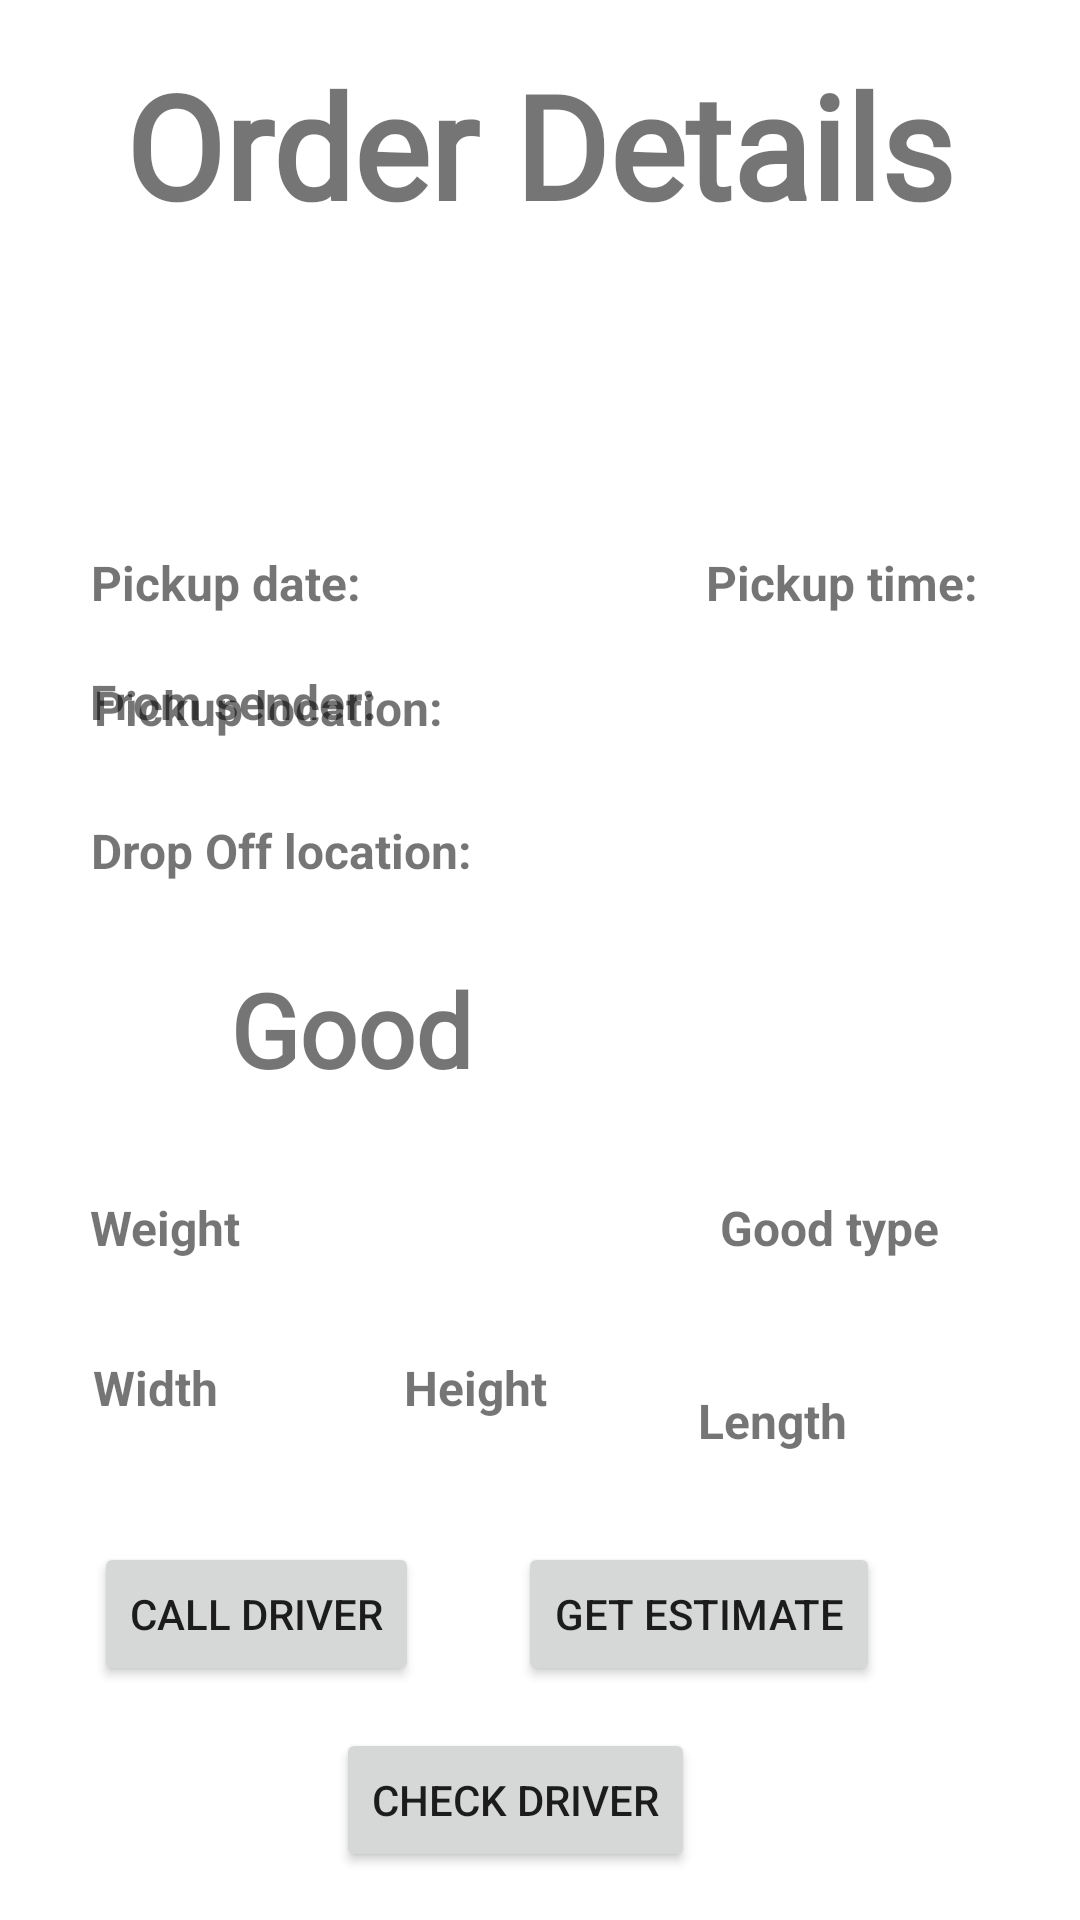

Android layout source for this screen:
<!-- AndroidManifest.xml: application theme Theme.TruckSharingTask -->
<!-- res/layout/activity_order_details.xml -->
<?xml version="1.0" encoding="utf-8"?>
<androidx.constraintlayout.widget.ConstraintLayout xmlns:android="http://schemas.android.com/apk/res/android"
    xmlns:app="http://schemas.android.com/apk/res-auto"
    xmlns:tools="http://schemas.android.com/tools"
    android:layout_width="match_parent"
    android:layout_height="match_parent"
    tools:context=".OrderDetails">

    <ImageView
        android:id="@+id/orderDetailsImageView"
        android:layout_width="150dp"
        android:layout_height="150dp"
        android:adjustViewBounds="true"
        android:contentDescription="@string/image"
        android:scaleType="centerInside"
        app:layout_constraintBottom_toBottomOf="parent"
        app:layout_constraintEnd_toEndOf="parent"
        app:layout_constraintHorizontal_bias="0.498"
        app:layout_constraintStart_toStartOf="parent"
        app:layout_constraintTop_toTopOf="parent"
        app:layout_constraintVertical_bias="0.092"
        app:srcCompat="@drawable/default_img"
        tools:ignore="ImageContrastCheck" />

    <TextView
        android:id="@+id/SenderTV"
        android:layout_width="wrap_content"
        android:layout_height="wrap_content"
        android:layout_marginStart="5dp"
        android:text="@string/from_sender"
        android:textSize="16sp"
        android:textStyle="bold"
        app:layout_constraintBottom_toBottomOf="parent"
        app:layout_constraintEnd_toEndOf="parent"
        app:layout_constraintHorizontal_bias="0.096"
        app:layout_constraintStart_toStartOf="parent"
        app:layout_constraintTop_toBottomOf="@+id/orderDetailsImageView"
        app:layout_constraintVertical_bias="0.066" />

    <TextView
        android:id="@+id/DateTV"
        android:layout_width="wrap_content"
        android:layout_height="wrap_content"
        android:layout_marginStart="5dp"
        android:text="@string/pickup_date"
        android:textSize="16sp"
        android:textStyle="bold"
        app:layout_constraintBottom_toBottomOf="parent"
        app:layout_constraintEnd_toEndOf="parent"
        app:layout_constraintHorizontal_bias="0.095"
        app:layout_constraintStart_toStartOf="parent"
        app:layout_constraintTop_toBottomOf="@+id/ReceiverTV"
        app:layout_constraintVertical_bias="0.034" />

    <TextView
        android:id="@+id/LocationTV"
        android:layout_width="wrap_content"
        android:layout_height="wrap_content"
        android:layout_marginStart="10dp"
        android:text="@string/pickup_location"
        android:textSize="16sp"
        android:textStyle="bold"
        app:layout_constraintBottom_toBottomOf="parent"
        app:layout_constraintEnd_toEndOf="parent"
        app:layout_constraintHorizontal_bias="0.091"
        app:layout_constraintStart_toStartOf="parent"
        app:layout_constraintTop_toBottomOf="@+id/TimeTV"
        app:layout_constraintVertical_bias="0.048" />

    <TextView
        android:id="@+id/dropLocationTV"
        android:layout_width="wrap_content"
        android:layout_height="wrap_content"
        android:layout_marginStart="10dp"
        android:text="@string/drop_location"
        android:textSize="16sp"
        android:textStyle="bold"
        app:layout_constraintBottom_toBottomOf="parent"
        app:layout_constraintEnd_toEndOf="parent"
        app:layout_constraintHorizontal_bias="0.091"
        app:layout_constraintStart_toStartOf="parent"
        app:layout_constraintTop_toBottomOf="@+id/TimeTV"
        app:layout_constraintVertical_bias="0.164" />

    <TextView
        android:id="@+id/TimeTV"
        android:layout_width="wrap_content"
        android:layout_height="wrap_content"
        android:layout_marginEnd="34dp"
        android:layout_marginBottom="432dp"
        android:text="@string/pickup_time"
        android:textSize="16sp"
        android:textStyle="bold"
        app:layout_constraintBottom_toBottomOf="parent"
        app:layout_constraintEnd_toEndOf="parent"
        app:layout_constraintHorizontal_bias="1.0"
        app:layout_constraintStart_toEndOf="@+id/DateTV"
        app:layout_constraintTop_toBottomOf="@+id/ReceiverTV"
        app:layout_constraintVertical_bias="0.833" />

    <TextView
        android:id="@+id/ReceiverTV"
        android:layout_width="wrap_content"
        android:layout_height="wrap_content"
        android:layout_marginEnd="60dp"
        android:layout_marginBottom="472dp"
        android:text="@string/receiver_name"
        android:textSize="16sp"
        android:textStyle="bold"
        app:layout_constraintBottom_toBottomOf="parent"
        app:layout_constraintEnd_toEndOf="parent"
        app:layout_constraintHorizontal_bias="0.947"
        app:layout_constraintStart_toEndOf="@+id/SenderTV"
        app:layout_constraintTop_toBottomOf="@+id/orderDetailsImageView"
        app:layout_constraintVertical_bias="0.97" />

    <TextView
        android:id="@+id/GoodTypeTV"
        android:layout_width="wrap_content"
        android:layout_height="wrap_content"
        android:text="@string/good_type"
        android:textSize="16sp"
        android:textStyle="bold"
        app:layout_constraintBottom_toBottomOf="parent"
        app:layout_constraintEnd_toEndOf="parent"
        app:layout_constraintHorizontal_bias="0.772"
        app:layout_constraintStart_toEndOf="@+id/WeightTV"
        app:layout_constraintTop_toBottomOf="@+id/DescriptionTV"
        app:layout_constraintVertical_bias="0.123" />

    <TextView
        android:id="@+id/WidthTV"
        android:layout_width="wrap_content"
        android:layout_height="wrap_content"
        android:text="@string/width"
        android:textSize="16sp"
        android:textStyle="bold"
        app:layout_constraintBottom_toBottomOf="parent"
        app:layout_constraintEnd_toEndOf="parent"
        app:layout_constraintHorizontal_bias="0.097"
        app:layout_constraintStart_toStartOf="parent"
        app:layout_constraintTop_toBottomOf="@+id/WeightTV"
        app:layout_constraintVertical_bias="0.159" />

    <TextView
        android:id="@+id/HeightTV"
        android:layout_width="wrap_content"
        android:layout_height="wrap_content"
        android:text="@string/height"
        android:textSize="16sp"
        android:textStyle="bold"
        app:layout_constraintBottom_toBottomOf="parent"
        app:layout_constraintEnd_toEndOf="parent"
        app:layout_constraintHorizontal_bias="0.259"
        app:layout_constraintStart_toEndOf="@+id/WidthTV"
        app:layout_constraintTop_toBottomOf="@+id/GoodTypeTV"
        app:layout_constraintVertical_bias="0.159" />

    <TextView
        android:id="@+id/WeightTV"
        android:layout_width="wrap_content"
        android:layout_height="wrap_content"
        android:text="@string/weight"
        android:textSize="16sp"
        android:textStyle="bold"
        app:layout_constraintBottom_toBottomOf="parent"
        app:layout_constraintEnd_toEndOf="parent"
        app:layout_constraintHorizontal_bias="0.097"
        app:layout_constraintStart_toStartOf="parent"
        app:layout_constraintTop_toBottomOf="@+id/DescriptionTV"
        app:layout_constraintVertical_bias="0.123" />

    <TextView
        android:id="@+id/DescriptionTV"
        android:layout_width="207dp"
        android:layout_height="47dp"
        android:fontFamily="@font/s1"
        android:text="Good Description"
        android:textSize="34sp"
        android:textStyle="bold"
        app:layout_constraintBottom_toBottomOf="parent"
        app:layout_constraintEnd_toEndOf="parent"
        app:layout_constraintStart_toStartOf="parent"
        app:layout_constraintTop_toBottomOf="@+id/LocationTV"
        app:layout_constraintVertical_bias="0.213" />

    <TextView
        android:id="@+id/lengthTV"
        android:layout_width="wrap_content"
        android:layout_height="wrap_content"
        android:text="@string/length"
        android:textSize="16sp"
        android:textStyle="bold"
        app:layout_constraintBottom_toBottomOf="parent"
        app:layout_constraintEnd_toEndOf="parent"
        app:layout_constraintHorizontal_bias="0.75"
        app:layout_constraintStart_toStartOf="parent"
        app:layout_constraintTop_toBottomOf="@+id/DescriptionTV"
        app:layout_constraintVertical_bias="0.38" />

    <TextView
        android:id="@+id/textView6"
        android:layout_width="wrap_content"
        android:layout_height="wrap_content"
        android:layout_marginTop="16dp"
        android:fontFamily="@font/s1"
        android:text="Order Details"
        android:textSize="48sp"
        android:textStyle="bold"
        app:layout_constraintEnd_toEndOf="parent"
        app:layout_constraintHorizontal_bias="0.498"
        app:layout_constraintStart_toStartOf="parent"
        app:layout_constraintTop_toTopOf="parent" />

    <Button
        android:id="@+id/getEstBtn"
        android:layout_width="wrap_content"
        android:layout_height="wrap_content"
        android:layout_marginEnd="60dp"
        android:layout_marginBottom="78dp"
        android:text="Get Estimate"
        app:layout_constraintBottom_toBottomOf="parent"
        app:layout_constraintEnd_toEndOf="parent"
        app:layout_constraintHorizontal_bias="0.829"
        app:layout_constraintStart_toEndOf="@+id/callDriver"
        app:layout_constraintTop_toBottomOf="@+id/lengthTV"
        app:layout_constraintVertical_bias="1.0" />

    <Button
        android:id="@+id/callDriver"
        android:layout_width="wrap_content"
        android:layout_height="wrap_content"
        android:layout_marginBottom="78dp"
        android:text="@string/call_driver"
        app:layout_constraintBottom_toBottomOf="parent"
        app:layout_constraintEnd_toEndOf="parent"
        app:layout_constraintHorizontal_bias="0.125"
        app:layout_constraintStart_toStartOf="parent"
        app:layout_constraintTop_toBottomOf="@+id/lengthTV"
        app:layout_constraintVertical_bias="1.0" />

    <Button
        android:id="@+id/checkDriver"
        android:layout_width="wrap_content"
        android:layout_height="wrap_content"
        android:text="Check Driver"
        app:layout_constraintBottom_toBottomOf="parent"
        app:layout_constraintEnd_toEndOf="parent"
        app:layout_constraintHorizontal_bias="0.466"
        app:layout_constraintStart_toStartOf="parent"
        app:layout_constraintTop_toBottomOf="@+id/HeightTV"
        app:layout_constraintVertical_bias="0.865" />

</androidx.constraintlayout.widget.ConstraintLayout>
<!-- resources referenced by this layout -->
<resources>
  <string name="call_driver">Call driver</string>
  <string name="drop_location">Drop Off location:</string>
  <string name="from_sender">From sender:</string>
  <string name="good_type">Good type</string>
  <string name="height">Height</string>
  <string name="image">image</string>
  <string name="length">Length</string>
  <string name="pickup_date">Pickup date:</string>
  <string name="pickup_location">Pickup location:</string>
  <string name="pickup_time">Pickup time:</string>
  <string name="receiver_name">Receiver name:</string>
  <string name="weight">Weight</string>
  <string name="width">Width</string>
  <style name="Theme.TruckSharingTask" parent="Theme.MaterialComponents.DayNight.DarkActionBar">
          
          <item name="colorPrimary">@color/purple_500</item>
          <item name="colorPrimaryVariant">@color/purple_700</item>
          <item name="colorOnPrimary">@color/white</item>
          
          <item name="colorSecondary">@color/teal_200</item>
          <item name="colorSecondaryVariant">@color/teal_700</item>
          <item name="colorOnSecondary">@color/black</item>
          
          <item name="android:statusBarColor">?attr/colorPrimaryVariant</item>
          
      </style>
  <!-- not gathered from this repository: default colours our renderer supplied (Android Studio template values) -->
  <color name="purple_500">#FF6200EE</color>
  <color name="purple_700">#FF3700B3</color>
  <color name="teal_200">#FF03DAC5</color>
  <color name="teal_700">#FF018786</color>
  <color name="black">#FF000000</color>
  <color name="white">#FFFFFFFF</color>
</resources>
